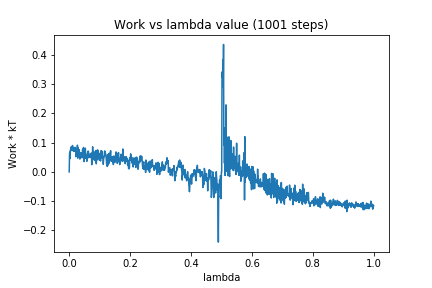

The file beside this chart, header and first rows:
0, 0.0
1, 0.06076
2, 0.06822
3, 0.04603
4, 0.07594
5, 0.07247
6, 0.08168
7, 0.08662
8, 0.07484
9, 0.07458
10, 0.0852
11, 0.09044
12, 0.07331
13, 0.08365
14, 0.07097
15, 0.07031
16, 0.07103
17, 0.07421
18, 0.07253
19, 0.08426
20, 0.07398
21, 0.08038
22, 0.05195
23, 0.0722
24, 0.06984
25, 0.07618
26, 0.07756
27, 0.09162
28, 0.04721
29, 0.08331
30, 0.07651
31, 0.07512
32, 0.06043
33, 0.07551
34, 0.05712
35, 0.04402
36, 0.0608
37, 0.05153
38, 0.06593
39, 0.06484
40, 0.05877
41, 0.06036
42, 0.04817
43, 0.057
44, 0.07765
45, 0.05576
46, 0.07243
47, 0.08397
48, 0.05844
49, 0.03542
50, 0.06559
51, 0.04713
52, 0.06301
53, 0.08123
54, 0.04769
55, 0.05062
56, 0.05972
57, 0.05527
58, 0.03646
59, 0.05599
60, 0.06215
... 940 more rows
